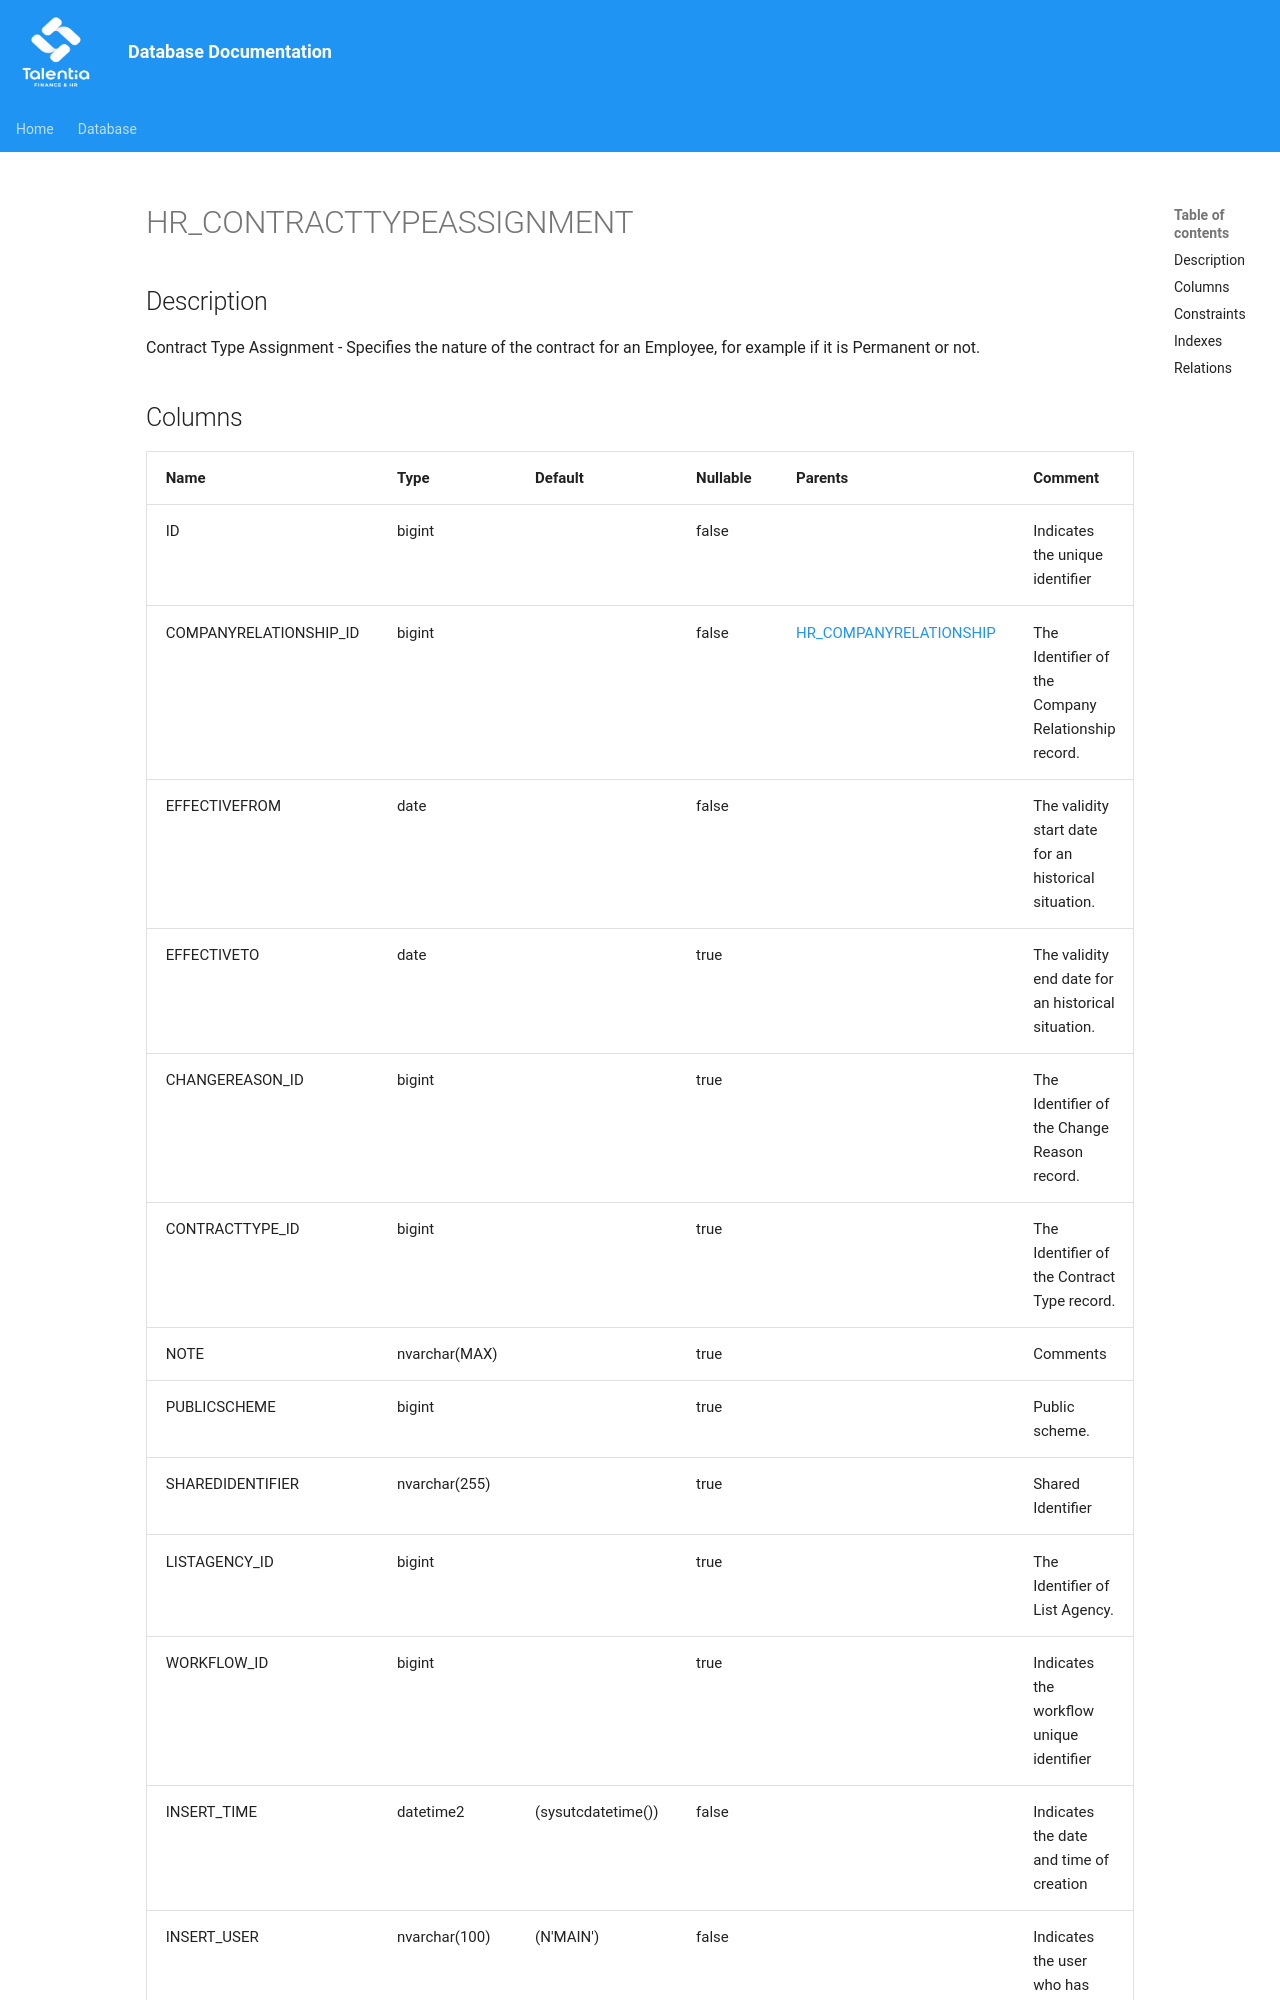

repository: giovanniporcelli/documentazione-db · page: schema/HR_CONTRACTTYPEASSIGNMENT/index.html · generator: mkdocs

# HR_CONTRACTTYPEASSIGNMENT

## Description

Contract Type Assignment - Specifies the nature of the contract for an Employee, for example if it is Permanent or not.  


## Columns

| Name | Type | Default | Nullable | Parents | Comment |
| ---- | ---- | ------- | -------- | ------- | ------- |
| ID | bigint |  | false |  | Indicates the unique identifier |
| COMPANYRELATIONSHIP_ID | bigint |  | false | [HR_COMPANYRELATIONSHIP](HR_COMPANYRELATIONSHIP.md) | The Identifier of the Company Relationship record. |
| EFFECTIVEFROM | date |  | false |  | The validity start date for an historical situation. |
| EFFECTIVETO | date |  | true |  | The validity end date for an historical situation. |
| CHANGEREASON_ID | bigint |  | true |  | The Identifier of the Change Reason record. |
| CONTRACTTYPE_ID | bigint |  | true |  | The Identifier of the Contract Type record. |
| NOTE | nvarchar(MAX) |  | true |  | Comments |
| PUBLICSCHEME | bigint |  | true |  | Public scheme. |
| SHAREDIDENTIFIER | nvarchar(255) |  | true |  | Shared Identifier |
| LISTAGENCY_ID | bigint |  | true |  | The Identifier of List Agency. |
| WORKFLOW_ID | bigint |  | true |  | Indicates the workflow unique identifier |
| INSERT_TIME | datetime2 | (sysutcdatetime()) | false |  | Indicates the date and time of creation |
| INSERT_USER | nvarchar(100) | (N'MAIN') | false |  | Indicates the user who has created it |
| INSERT_CLIENT | nvarchar(50) | (N'localhost') | false |  | In
